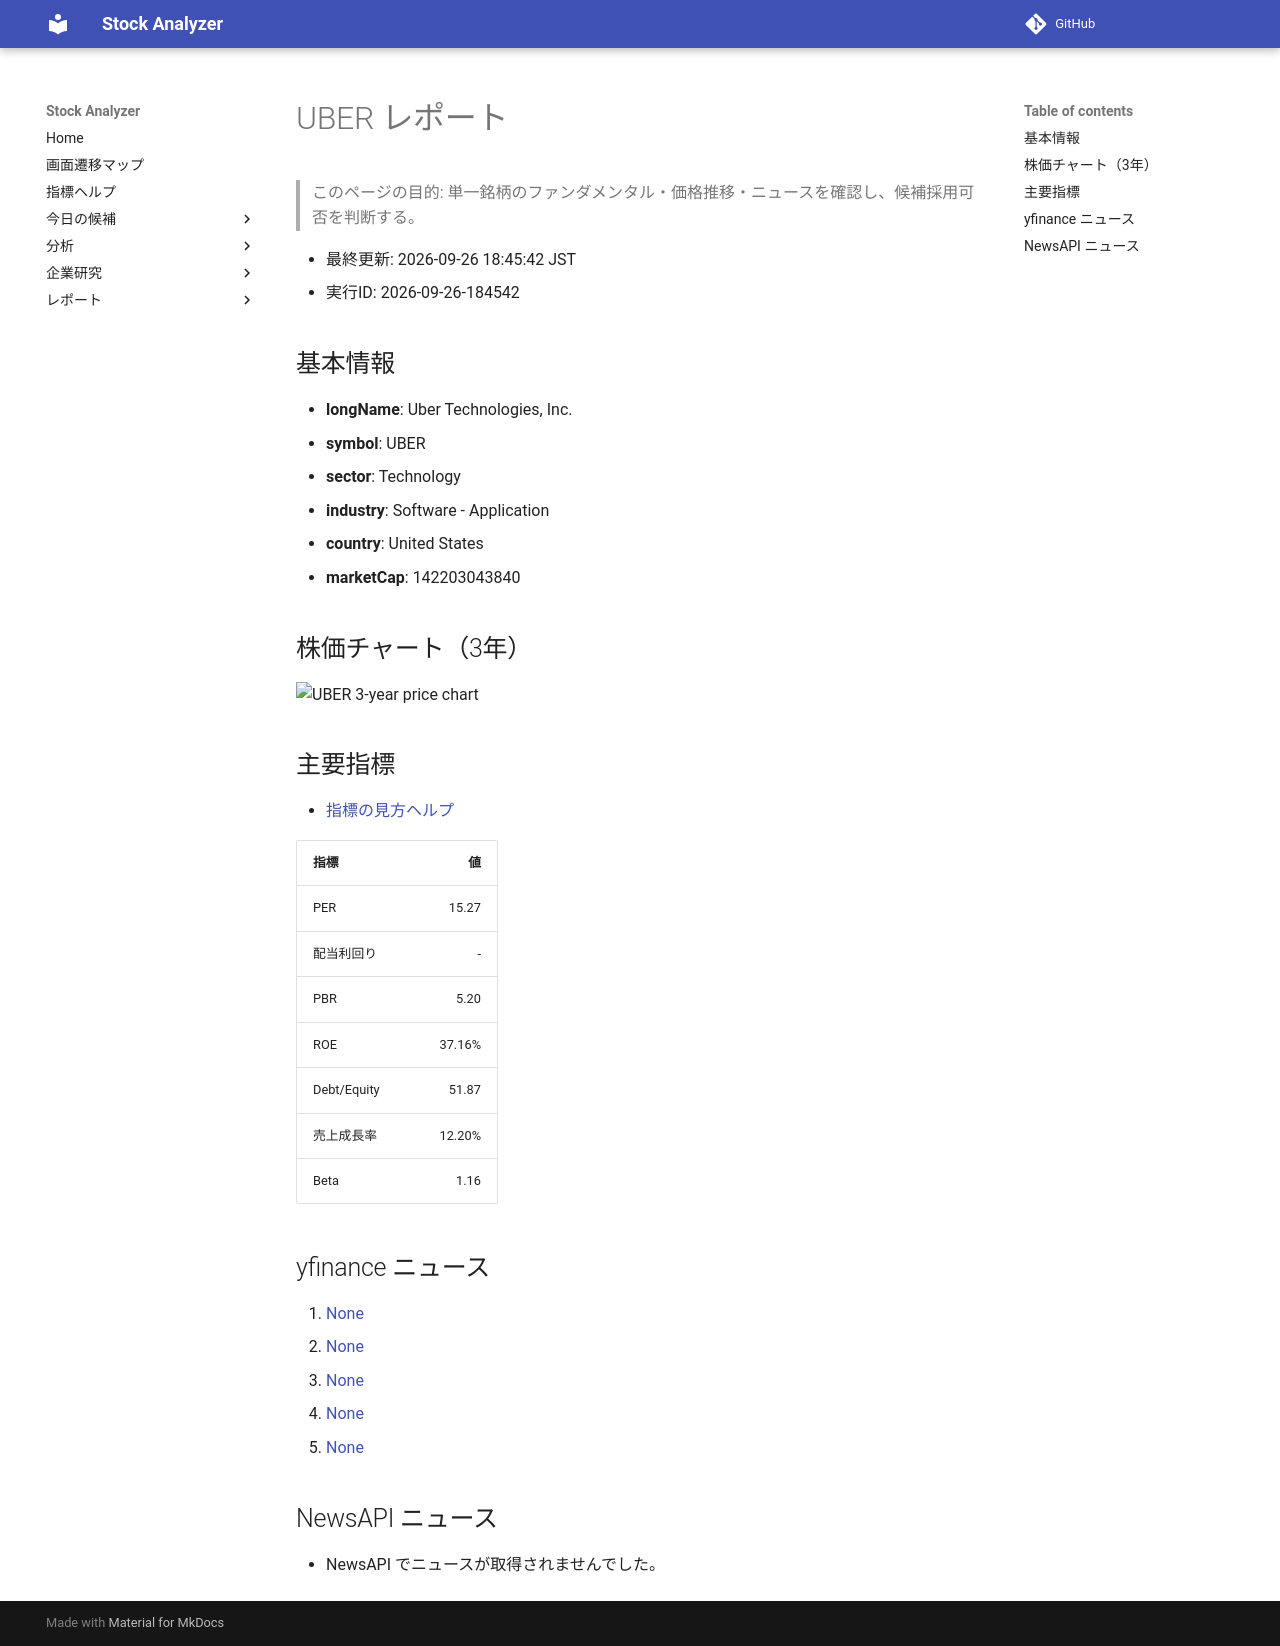

repository: Yumi-note/Making-APP · page: reports/2026-09-26/184542/UBER/index.html · generator: mkdocs

# UBER レポート

> このページの目的: 単一銘柄のファンダメンタル・価格推移・ニュースを確認し、候補採用可否を判断する。

- 最終更新: 2026-09-26 18:45:42 JST
- 実行ID: 2026-09-26-184542

## 基本情報

- **longName**: Uber Technologies, Inc.
- **symbol**: UBER
- **sector**: Technology
- **industry**: Software - Application
- **country**: United States
- **marketCap**: 142203043840

## 株価チャート（3年）

![UBER 3-year price chart](UBER_3y.png)

## 主要指標

- [指標の見方ヘルプ](../../../../indicators.md)

| 指標 | 値 |
|---|---:|
| PER | 15.27 |
| 配当利回り | - |
| PBR | 5.20 |
| ROE | 37.16% |
| Debt/Equity | 51.87 |
| 売上成長率 | 12.20% |
| Beta | 1.16 |

## yfinance ニュース

1. [None](None)
2. [None](None)
3. [None](None)
4. [None](None)
5. [None](None)

## NewsAPI ニュース

- NewsAPI でニュースが取得されませんでした。
